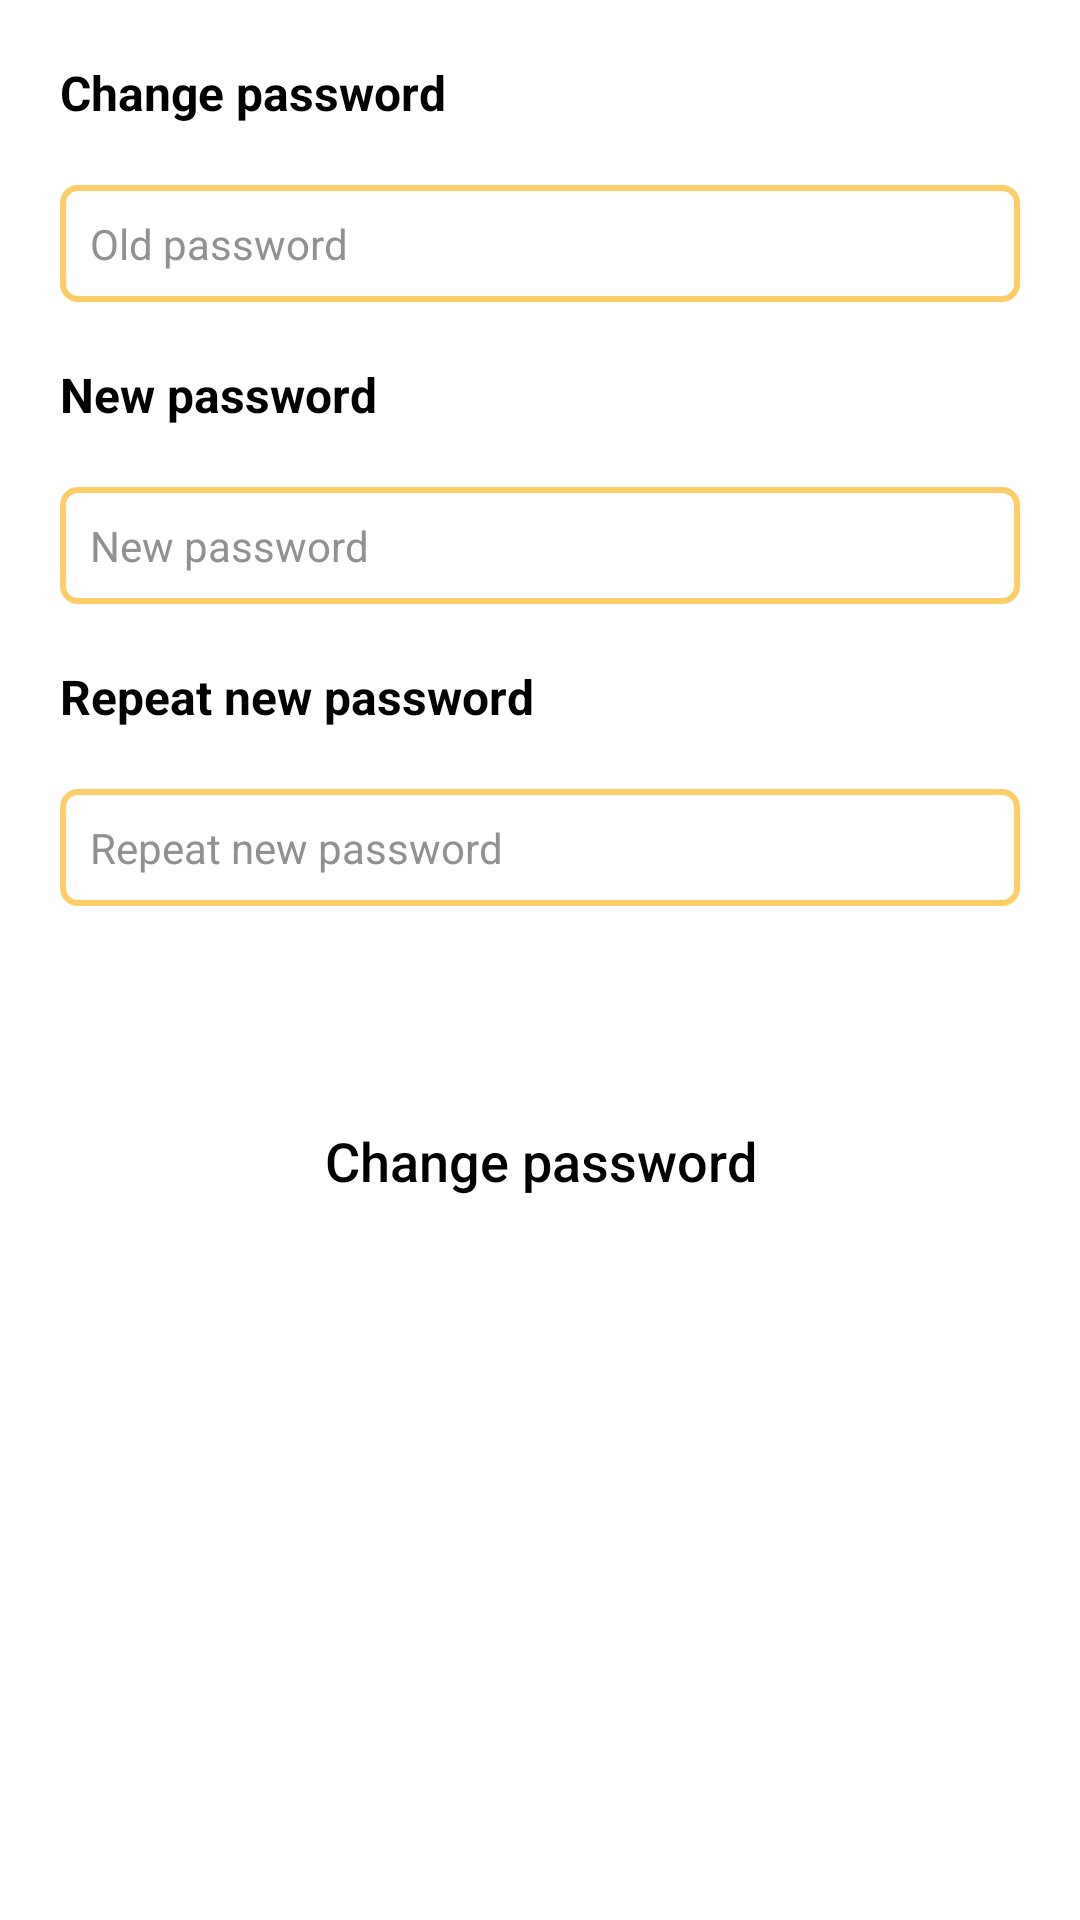

Here is an Android app screen rendered from its layout file. Give the layout XML and the strings, colors and styles it references.
<!-- AndroidManifest.xml: application theme AppTheme -->
<!-- res/layout/fragment_change_password.xml -->
<?xml version="1.0" encoding="utf-8"?>
<ScrollView
    xmlns:android="http://schemas.android.com/apk/res/android"
    xmlns:app="http://schemas.android.com/apk/res-auto"
    xmlns:tools="http://schemas.android.com/tools"
    android:layout_width="match_parent"
    android:layout_height="match_parent">

    <LinearLayout
        android:layout_width="match_parent"
        android:layout_height="wrap_content"
        android:layout_margin="@dimen/dim_20"
        android:orientation="vertical">

        <TextView
            android:id="@+id/change_password_old"
            style="@style/TextViewLabelStyle"
            android:text="@string/common_changePassword" />

        <EditText
            android:id="@+id/change_password_old_value"
            style="@style/EditTextStyle"
            android:hint="@string/change_password_old_password"
            android:inputType="textPassword"
            android:labelFor="@id/change_password_old" />

        <TextView
            android:id="@+id/change_password_new"
            style="@style/TextViewLabelStyle"
            android:text="@string/change_password_new_password" />

        <EditText
            android:id="@+id/change_password_new_value"
            style="@style/EditTextStyle"
            android:hint="@string/change_password_new_password"
            android:inputType="textPassword"
            android:labelFor="@id/change_password_new" />

        <TextView
            android:id="@+id/change_password_new_repeat"
            style="@style/TextViewLabelStyle"
            android:text="@string/change_password_new_password_repeat" />

        <EditText
            android:id="@+id/change_password_new_repeat_value"
            style="@style/EditTextStyle"
            android:hint="@string/change_password_new_password_repeat"
            android:inputType="textPassword"
            android:labelFor="@id/change_password_new_repeat" />

        <Button
            android:id="@+id/profile_btn_password"
            style="@style/ButtonStyle"
            android:text="@string/common_changePassword" />

    </LinearLayout>

</ScrollView>
<!-- resources referenced by this layout -->
<resources>
  <dimen name="dim_20">20dp</dimen>
  <string name="change_password_new_password">New password</string>
  <string name="change_password_new_password_repeat">Repeat new password</string>
  <string name="change_password_old_password">Old password</string>
  <string name="common_changePassword">Change password</string>
  <style name="ButtonStyle">
          <item name="android:layout_width">match_parent</item>
          <item name="android:layout_height">@dimen/dim_button_height</item>
          <item name="android:textSize">@dimen/dim_button_text_size</item>
          <item name="android:textColor">@color/colorText</item>
          <item name="android:textAllCaps">false</item>
          <item name="android:background">@drawable/button_style</item>
          <item name="android:layout_marginTop">@dimen/dim_40</item>
          <item name="android:layout_marginBottom">@dimen/dim_40</item>
      </style>
  <style name="EditTextStyle">
          <item name="android:layout_width">match_parent</item>
          <item name="android:layout_height">wrap_content</item>
          <item name="android:textSize">@dimen/dim_14_sp</item>
          <item name="android:layout_marginTop">@dimen/dim_20</item>
          <item name="android:layout_marginBottom">@dimen/dim_20</item>
          <item name="android:background">@drawable/components_border</item>
          <item name="android:padding">@dimen/dim_10</item>
      </style>
  <style name="TextViewLabelStyle">
          <item name="android:layout_width">match_parent</item>
          <item name="android:layout_height">wrap_content</item>
          <item name="android:textSize">@dimen/dim_16_sp</item>
          <item name="android:textStyle">bold</item>
      </style>
  <style name="AppTheme" parent="Theme.MaterialComponents.Light.NoActionBar">
          
          <item name="colorPrimary">@color/colorPrimary</item>
          <item name="colorPrimaryDark">@color/colorPrimaryDark</item>
          <item name="colorAccent">@color/colorAccent</item>
          <item name="android:textColor">@color/colorText</item>
          <item name="android:textColorHint">@color/colorHint</item>
          <item name="android:textSize">@dimen/dim_14_sp</item>
      </style>
  <dimen name="dim_button_height">50dp</dimen>
  <dimen name="dim_button_text_size">18sp</dimen>
  <color name="colorText">#000000</color>
  <dimen name="dim_40">40dp</dimen>
  <dimen name="dim_14_sp">14sp</dimen>
  <!-- drawable components_border (drawable) -->
  <?xml version="1.0" encoding="utf-8"?>
  <layer-list xmlns:android="http://schemas.android.com/apk/res/android">
      <item>
          <shape android:shape="rectangle">
              <corners android:radius="5dip" />
              <stroke android:width="2dp"  android:color="@color/colorPrimary"/>
          </shape>
      </item>
  </layer-list>
  <dimen name="dim_10">10dp</dimen>
  <dimen name="dim_16_sp">16sp</dimen>
  <color name="colorPrimary">#FDCD67</color>
  <color name="colorPrimaryDark">#C79C38</color>
  <color name="colorAccent">#FDCD67</color>
  <color name="colorHint">#919191</color>
</resources>
